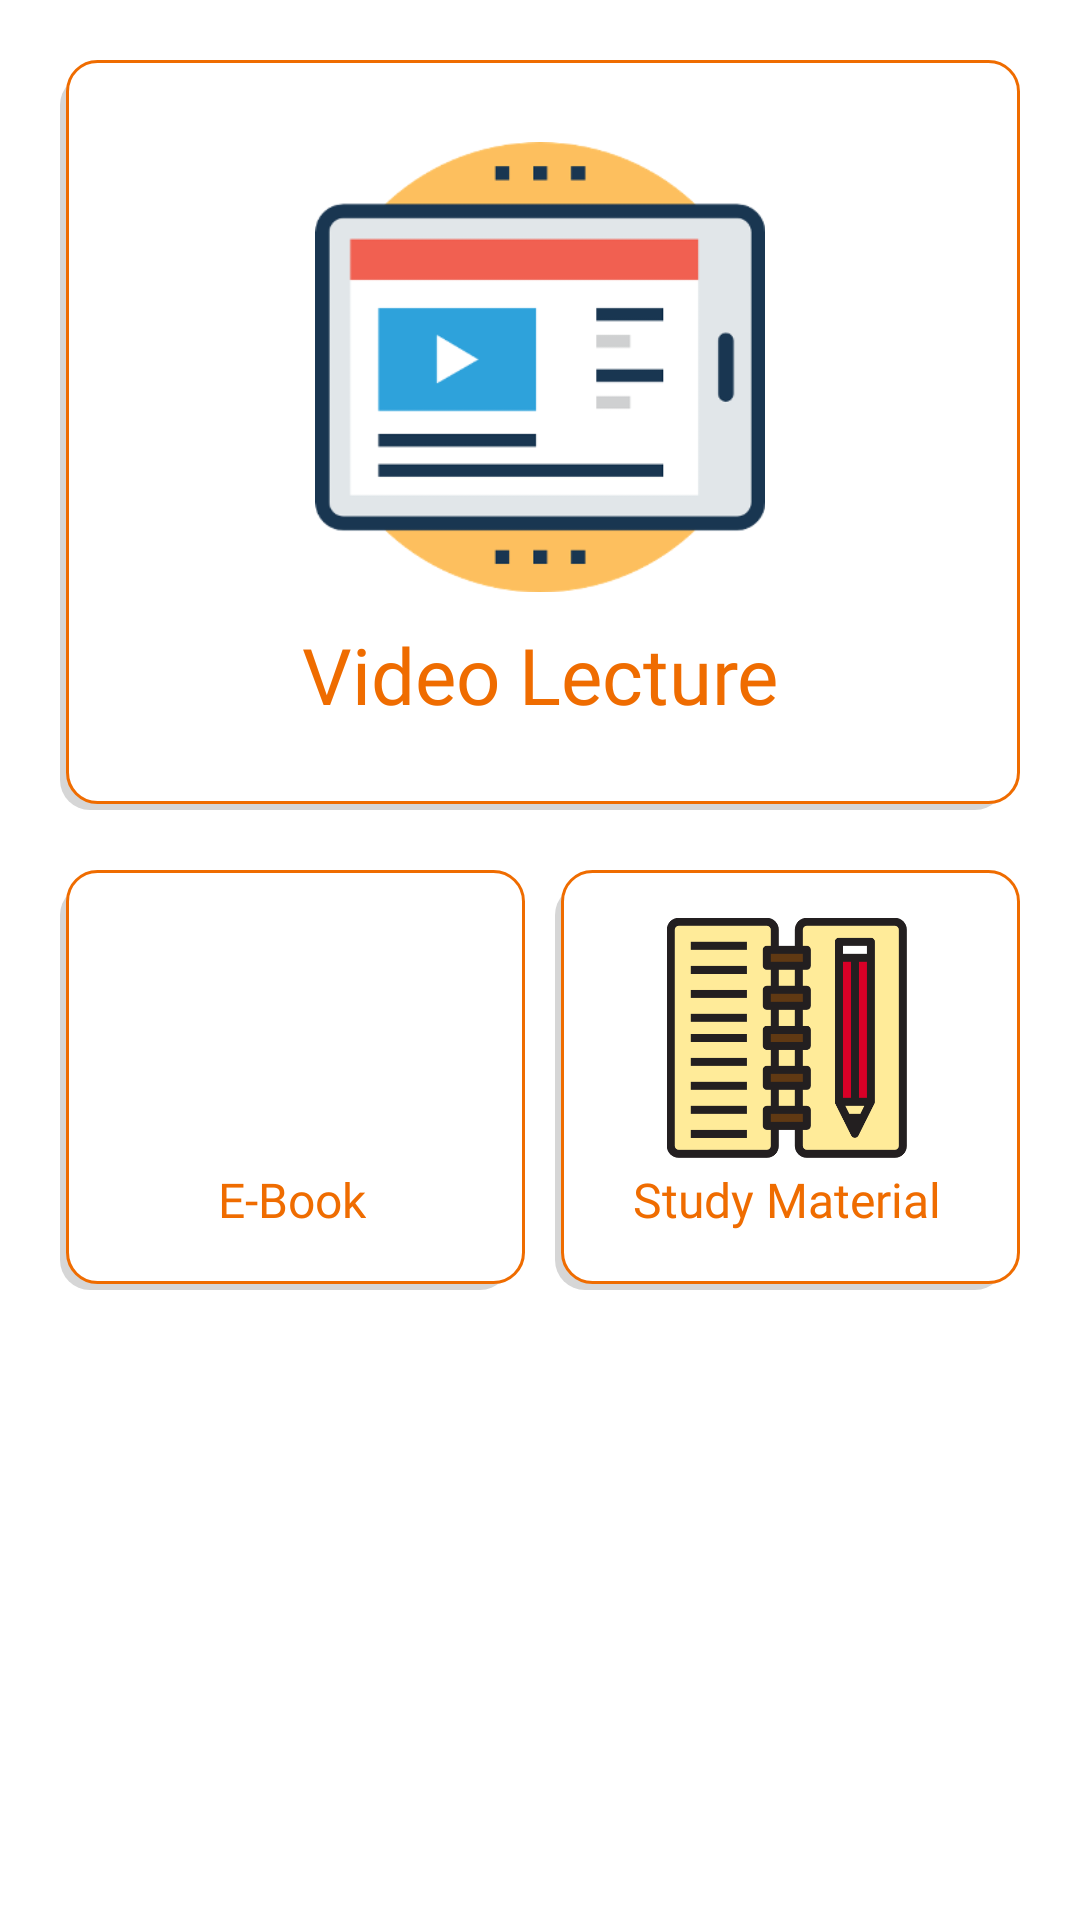

Android layout source for this screen:
<!-- AndroidManifest.xml: application theme Theme.New_remoteApp -->
<!-- res/layout/activity_in_compitition_detail_gk.xml -->
<?xml version="1.0" encoding="utf-8"?>
<androidx.constraintlayout.widget.ConstraintLayout xmlns:android="http://schemas.android.com/apk/res/android"
    xmlns:app="http://schemas.android.com/apk/res-auto"
    xmlns:tools="http://schemas.android.com/tools"
    android:layout_width="match_parent"
    android:layout_height="match_parent"
    tools:context=".in_compitition_detail_gk">
    <LinearLayout
        android:layout_width="match_parent"
        android:layout_height="match_parent"
        android:orientation="vertical"
        android:padding="20dp">

        <LinearLayout
            android:layout_width="match_parent"
            android:layout_height="250dp"
            android:orientation="vertical"
            android:gravity="center"
            android:background="@drawable/back_in_compitition"
            >
            <ImageView
                android:layout_width="150dp"
                android:layout_height="150dp"
                android:src="@drawable/video_lecture"
                android:scaleType="fitCenter"
                />
            <TextView
                android:layout_width="match_parent"
                android:layout_height="wrap_content"
                android:text="Video Lecture"
                android:fontFamily="@font/heading_main"
                android:textSize="26sp"
                android:gravity="center"
                android:textColor="#EF6C00"
                android:layout_marginTop="10dp"
                />
        </LinearLayout>
        <LinearLayout
            android:layout_width="match_parent"
            android:layout_height="140dp"
            android:weightSum="2"
            android:orientation="horizontal"
            android:layout_marginTop="20dp"

            >
            <LinearLayout
                android:layout_width="0dp"
                android:layout_height="match_parent"
                android:orientation="vertical"
                android:layout_weight="1"
                android:background="@drawable/back_in_compitition"
                android:gravity="center"
                android:layout_marginRight="5dp"
                >
                <ImageView
                    android:layout_width="80dp"
                    android:layout_height="80dp"
                    android:src="@drawable/ebook"
                    android:scaleType="fitCenter"
                    />
                <TextView
                    android:layout_width="wrap_content"
                    android:layout_height="wrap_content"
                    android:text="@string/e_book"
                    android:layout_margin="3dp"
                    android:textSize="16sp"
                    android:fontFamily="@font/heading_main"
                    android:textColor="#EF6C00"

                    />
            </LinearLayout>
            <LinearLayout
                android:layout_width="0dp"
                android:layout_height="match_parent"
                android:orientation="vertical"
                android:layout_weight="1"
                android:background="@drawable/back_in_compitition"
                android:gravity="center"
                android:layout_marginLeft="5dp"
                >
                <ImageView
                    android:layout_width="80dp"
                    android:layout_height="80dp"
                    android:src="@drawable/study_material"
                    />
                <TextView
                    android:layout_width="wrap_content"
                    android:layout_height="wrap_content"
                    android:text="@string/study_material"
                    android:layout_margin="3dp"
                    android:textSize="16sp"
                    android:fontFamily="@font/heading_main"
                    android:textColor="#EF6C00"
                    />
            </LinearLayout>
        </LinearLayout>

    </LinearLayout>

</androidx.constraintlayout.widget.ConstraintLayout>
<!-- resources referenced by this layout -->
<resources>
  <!-- drawable back_in_compitition (drawable) -->
  <?xml version="1.0"?>
  <selector xmlns:android="http://schemas.android.com/apk/res/android">
      <item>
          <layer-list>
              <item android:top="5dp" android:right="5dp">
                  <shape>
                      <corners android:radius="10dp"/>
                      <solid android:color="#D6D6D6"/>
                  </shape>
              </item>
              <item android:left="2dp" android:bottom="2dp">
                  <shape>
                      <solid android:color="#ffffff" android:angle="270"/>
                      <stroke android:color="#EF6C00" android:width="1dp"/>
                      <corners android:radius="10dp"/>
                      <padding android:top="10dp" android:right="10dp" android:left="10dp" android:bottom="10dp"/>
                  </shape>
              </item>
          </layer-list>
      </item>
  </selector>
  <!-- drawable study_material: png bitmap (drawable, 10905 bytes) -->
  <!-- drawable video_lecture: png bitmap (drawable, 9647 bytes) -->
  <string name="e_book">E-Book</string>
  <string name="study_material">Study Material</string>
  <style name="Theme.New_remoteApp" parent="Theme.MaterialComponents.DayNight.DarkActionBar">
          
          <item name="colorPrimary">@color/task_bar</item>
          <item name="colorPrimaryVariant">@color/task_back</item>
          <item name="colorOnPrimary">@color/white</item>
          
          <item name="colorSecondary">@color/teal_200</item>
          <item name="colorSecondaryVariant">@color/teal_700</item>
          <item name="colorOnSecondary">@color/black</item>
          
          <item name="android:statusBarColor" tools:targetApi="l">?attr/colorPrimaryVariant</item>
          
      </style>
  <color name="task_bar">#01579B</color>
  <color name="task_back">#0277BD</color>
  <color name="white">#FFFFFFFF</color>
  <color name="teal_200">#FF03DAC5</color>
  <color name="teal_700">#FF018786</color>
  <color name="black">#FF000000</color>
</resources>
